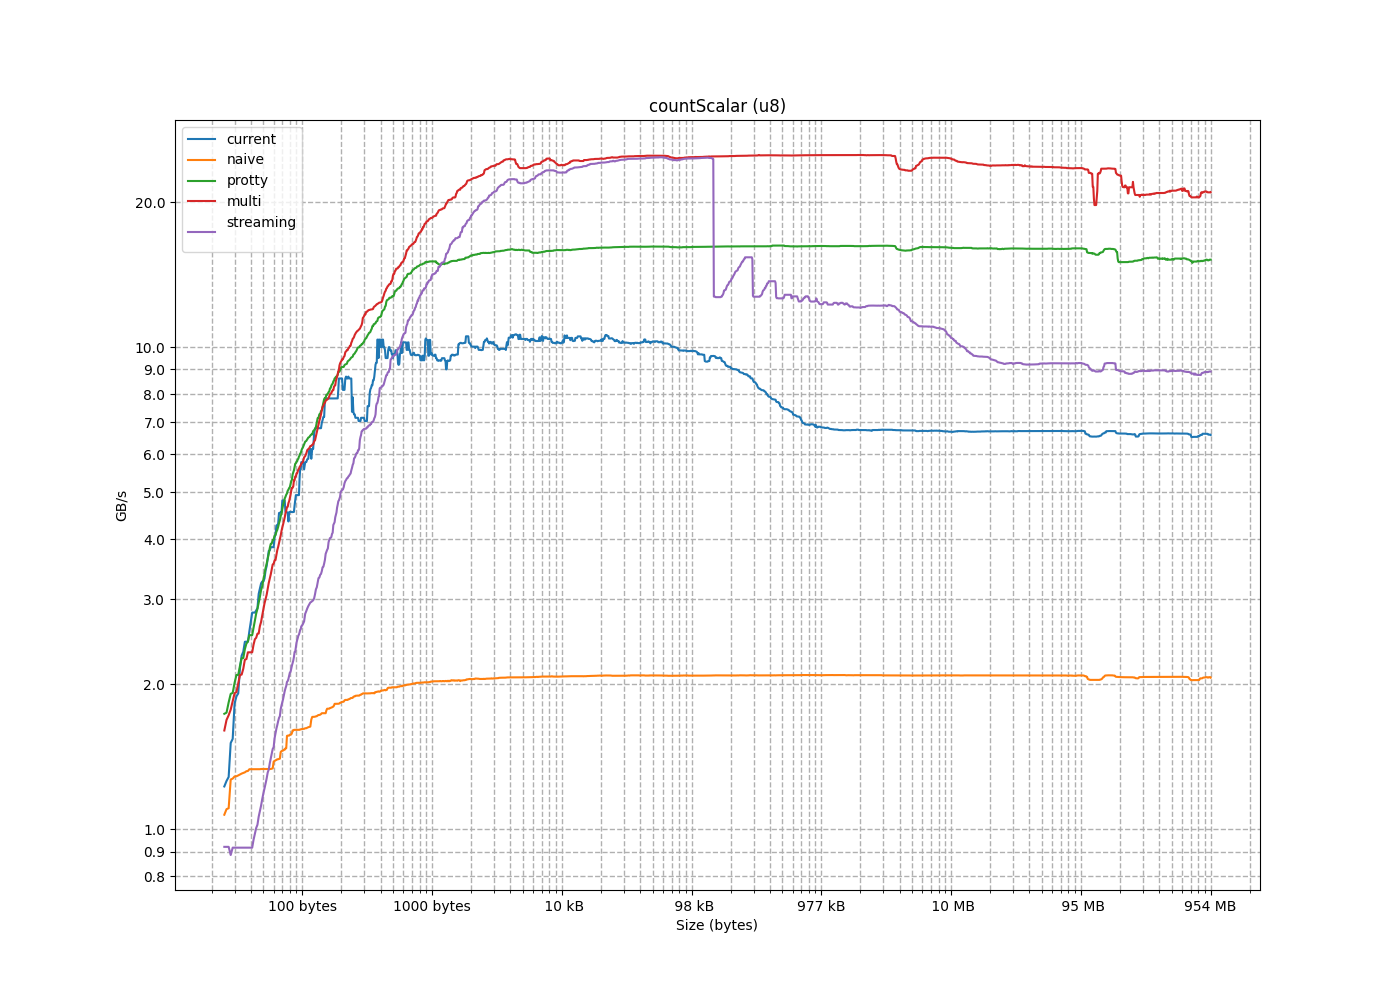

Data behind this chart, as committed beside it:
size, current, naive, protty, multi, streaming
1, 0.2036, 0.2937, 0.342, 0.2947, 0.3304
2, 0.2738, 0.3726, 0.687, 0.5876, 0.6613
3, 0.3624, 0.5156, 1.027, 0.8786, 0.9939
4, 0.4343, 0.6312, 0.7491, 0.7512, 0.7428
5, 0.4746, 0.7319, 0.9551, 0.9532, 0.9204
6, 0.5318, 0.8114, 1.119, 1.142, 1.145
7, 0.5778, 0.8253, 1.325, 1.335, 1.336
8, 0.6078, 0.9673, 1.515, 1.537, 1.516
9, 1.541, 0.9677, 1.569, 1.55, 1.457
10, 1.285, 1.032, 1.738, 1.726, 1.634
11, 1.261, 1.026, 1.911, 1.917, 1.789
12, 1.228, 1.073, 2.092, 2.092, 1.956
13, 1.213, 1.072, 2.266, 2.256, 2.109
14, 1.203, 1.107, 2.43, 2.44, 2.281
15, 1.177, 1.102, 2.614, 2.614, 2.445
16, 1.175, 1.269, 2.777, 2.781, 2.604
17, 2.922, 1.295, 1.483, 1.365, 0.5395
18, 2.452, 1.275, 1.559, 1.45, 0.5668
19, 2.294, 1.301, 1.665, 1.511, 0.5989
20, 2.161, 1.289, 1.747, 1.604, 0.6298
21, 1.511, 1.306, 1.835, 1.687, 0.6665
22, 1.915, 1.288, 1.92, 1.773, 0.6961
23, 1.888, 1.31, 2.015, 1.844, 0.7257
24, 1.824, 1.45, 2.092, 1.927, 0.7591
25, 3.966, 1.465, 2.184, 2.006, 0.7934
26, 3.159, 1.414, 2.268, 2.095, 0.8229
27, 3.081, 1.462, 2.366, 2.154, 0.8547
28, 2.876, 1.433, 2.453, 2.25, 0.8852
29, 2.694, 1.459, 2.53, 2.33, 0.9168
30, 2.578, 1.434, 2.621, 2.417, 0.9521
31, 2.451, 1.447, 2.716, 2.498, 0.9798
32, 2.337, 1.344, 2.804, 2.549, 1.007
33, 4.837, 1.335, 2.868, 2.481, 1.023
34, 4.126, 1.314, 2.951, 2.547, 1.063
35, 3.781, 1.334, 3.038, 2.641, 1.091
36, 3.519, 1.321, 3.137, 2.694, 1.121
37, 3.317, 1.339, 3.193, 2.78, 1.157
38, 1.941, 1.322, 3.299, 2.858, 1.188
39, 2.846, 1.337, 3.385, 2.943, 1.216
40, 2.817, 1.301, 3.486, 3.005, 1.245
41, 3.239, 1.321, 3.558, 3.068, 1.276
42, 4.815, 1.308, 3.645, 3.161, 1.313
43, 2.678, 1.319, 3.732, 3.246, 1.331
44, 4.094, 1.31, 3.834, 3.312, 1.372
45, 3.791, 1.326, 3.911, 3.382, 1.403
46, 3.648, 1.306, 3.992, 3.462, 1.438
47, 3.447, 1.325, 4.079, 3.546, 1.469
48, 3.268, 1.391, 4.183, 3.621, 1.481
49, 6.678, 1.399, 3.919, 3.557, 1.546
50, 5.714, 1.394, 3.985, 3.616, 1.583
51, 5.261, 1.403, 4.068, 3.709, 1.619
52, 4.848, 1.383, 4.143, 3.797, 1.646
53, 4.533, 1.398, 4.242, 3.855, 1.678
54, 4.269, 1.387, 4.32, 3.926, 1.704
55, 4.035, 1.401, 4.378, 4.005, 1.718
56, 3.85, 1.464, 4.466, 4.073, 1.777
57, 6.917, 1.464, 4.528, 4.162, 1.809
58, 5.956, 1.474, 4.619, 4.235, 1.836
59, 5.513, 1.456, 4.72, 4.297, 1.865
60, 3.17, 1.473, 4.774, 4.369, 1.9
... 1,602 more rows
